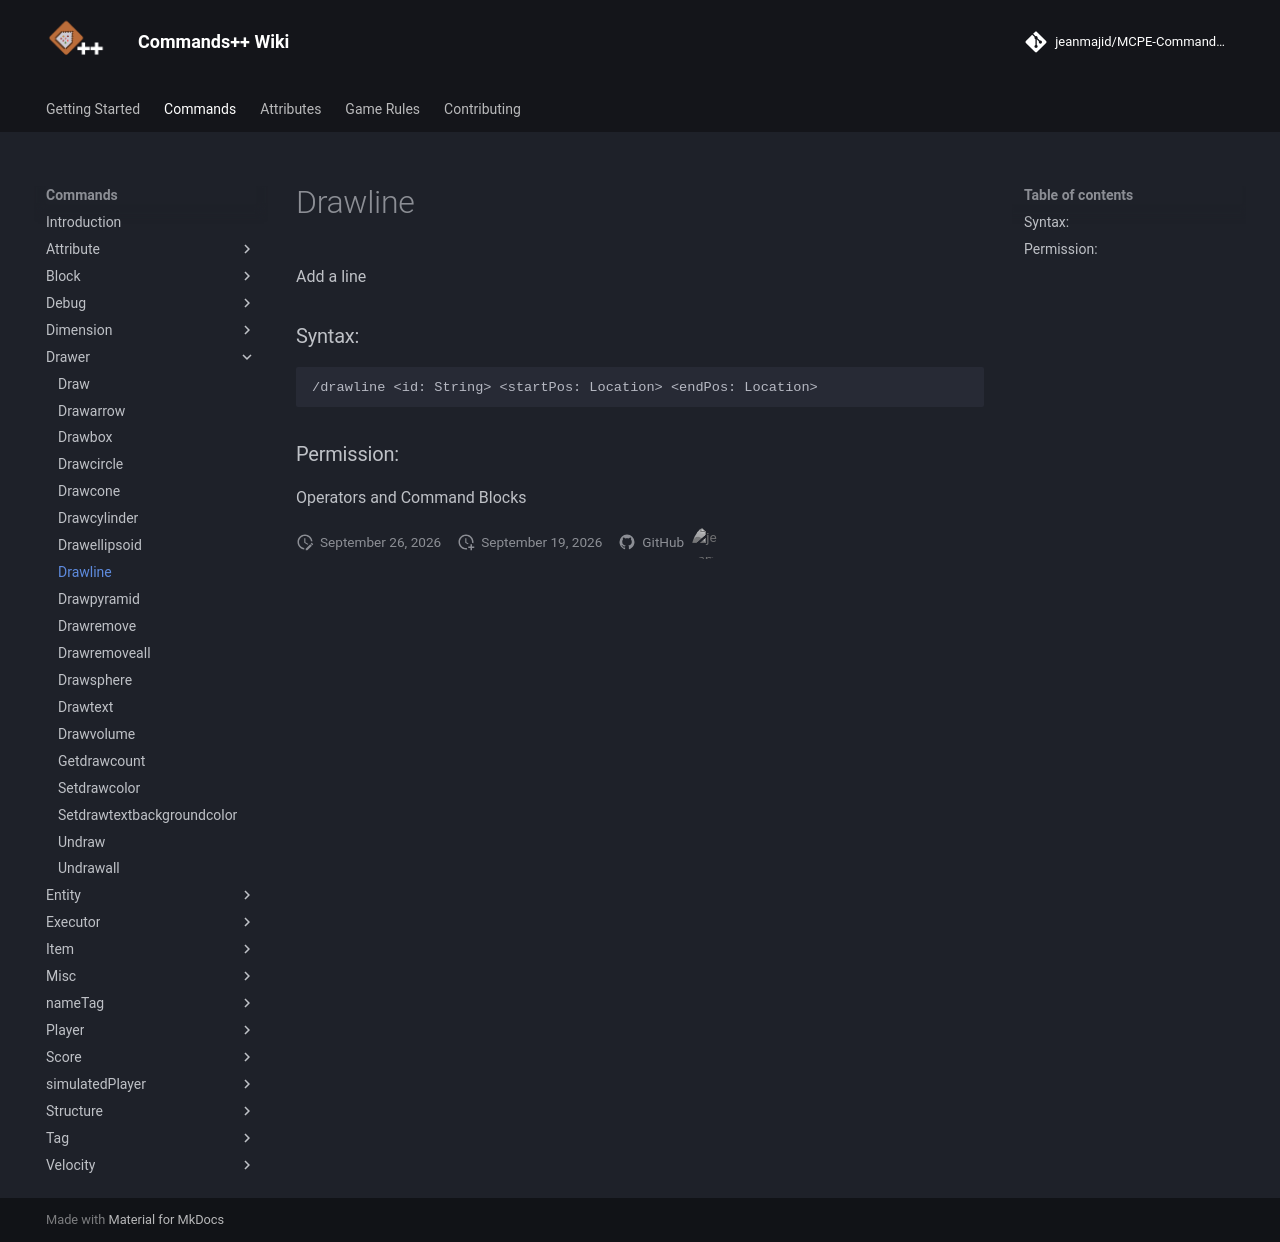

repository: jeanmajid/MCPE-Commands-plus-plus · page: commands/drawer/drawline/index.html · generator: mkdocs

<!-- AUTO GENERATED DO NOT TOUCH ANYTHING UNDERNEATH -->

Add a line

### Syntax:

```
/drawline <id: String> <startPos: Location> <endPos: Location>
```

### Permission:

Operators and Command Blocks

<!-- AUTO GENERATED DO NOT TOUCH ANYTHING ABOVE -->
